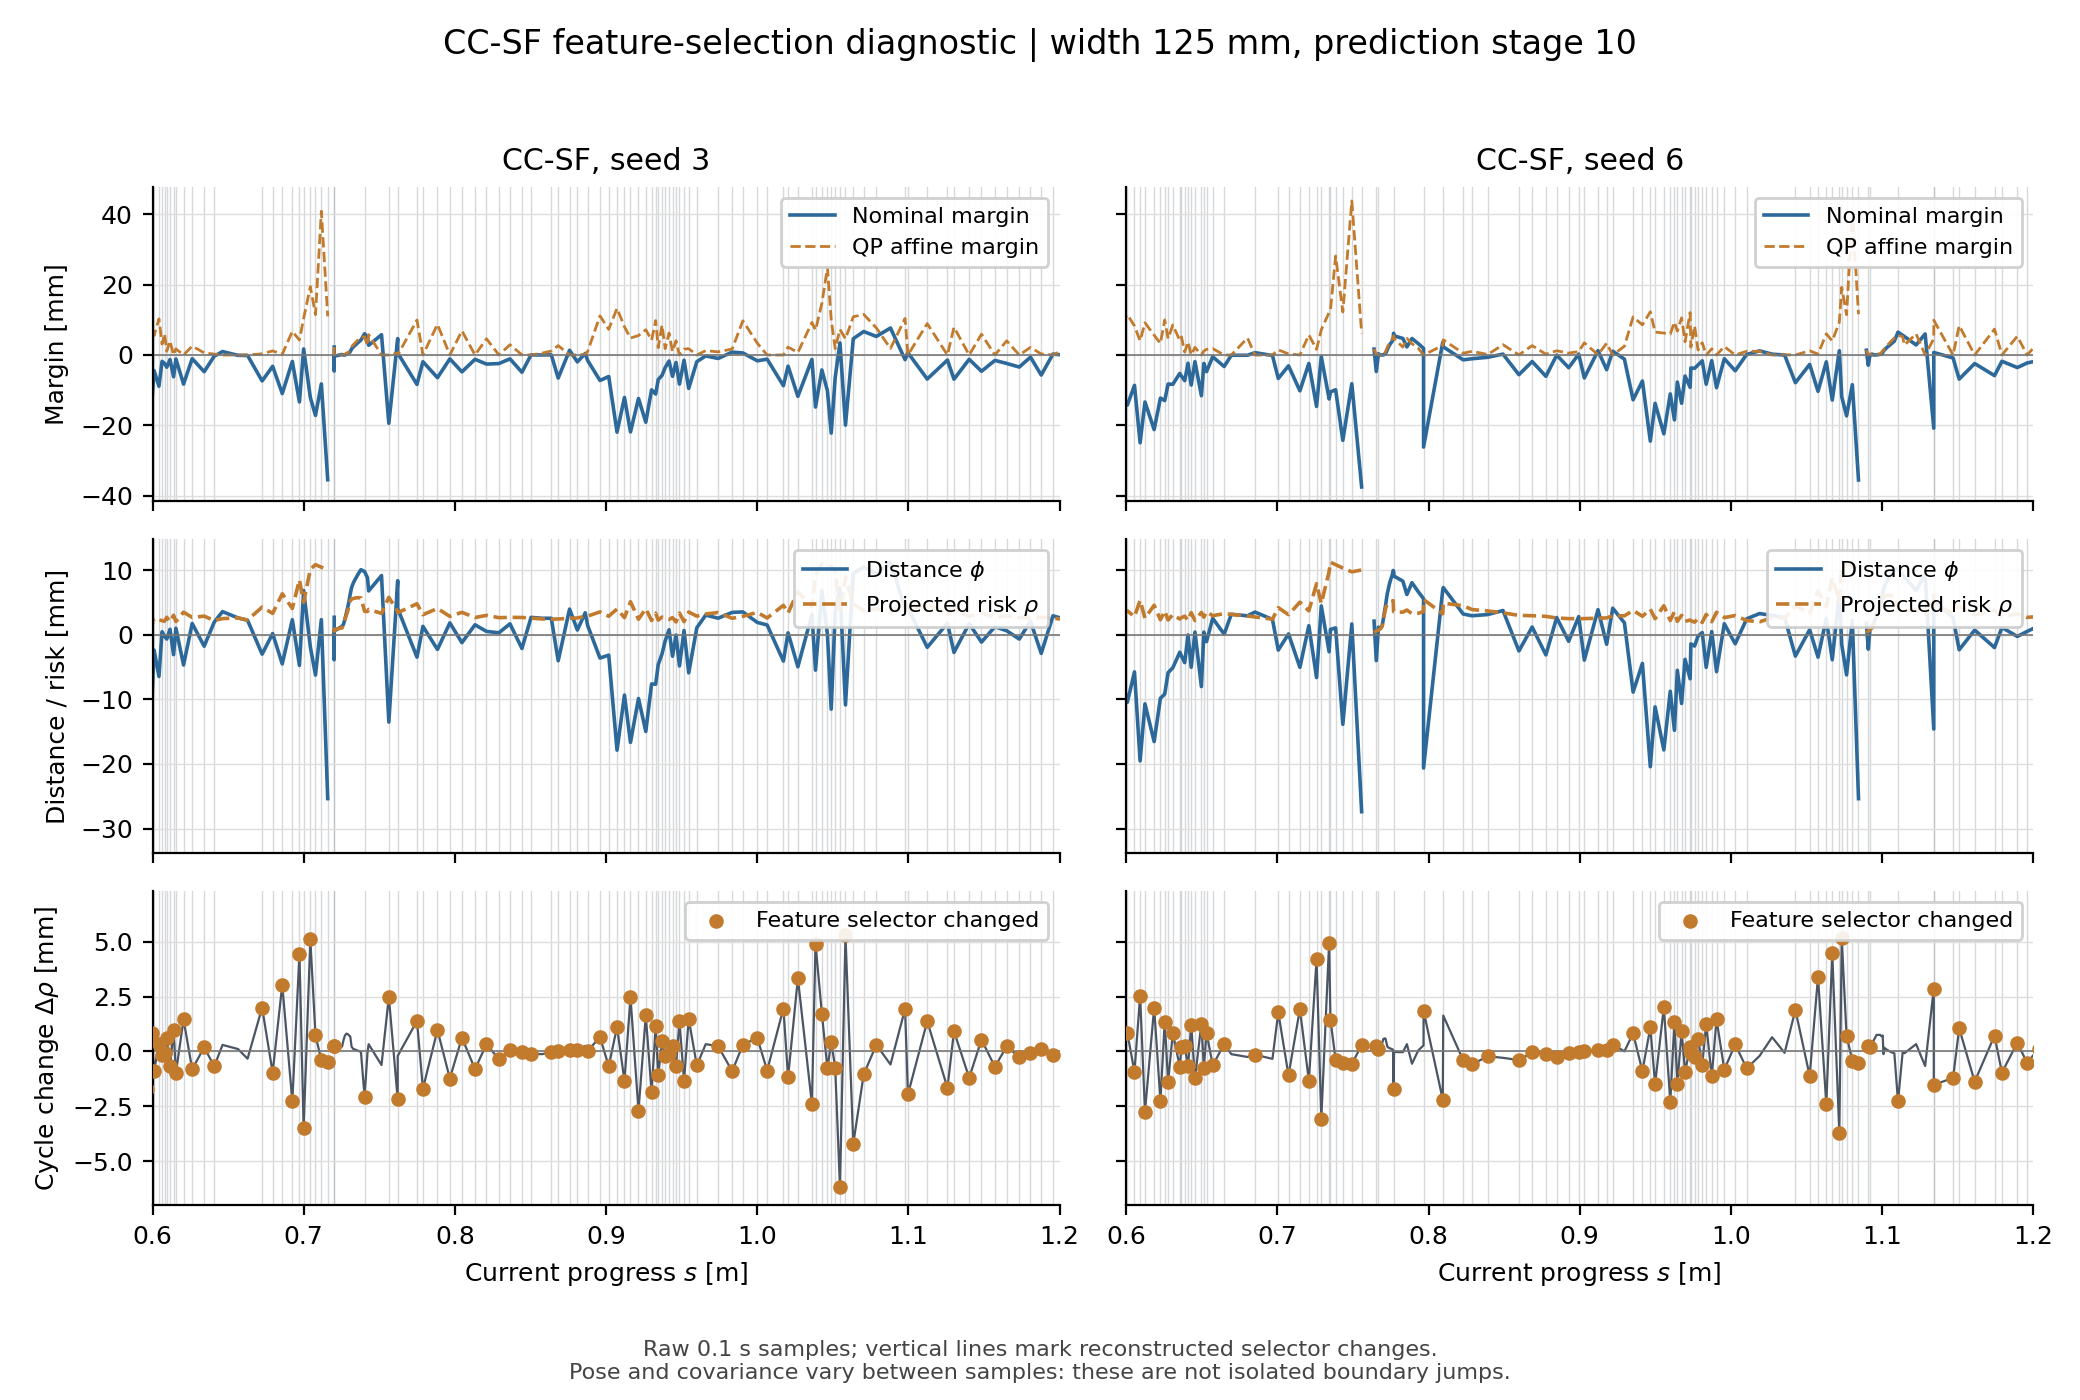

The data file committed next to this chart (first rows):
seed, cycle_before, cycle_after, s_before_m, s_after_m, switch, id_before, id_after, separated_both, nominal_phi_before_mm, nominal_phi_after_mm, nominal_risk_before_mm, nominal_risk_after_mm, delta_nominal_margin_mm, delta_phi_mm, delta_risk_mm, delta_qp_margin_mm, predicted_pose_displacement_mm, predicted_heading_change_deg, midprogress
3, 1, 2, 0.0, 0.0, True, C14|sep|RV0|OE1, C1|sat|OA1|side1|RV2|OV0, False, 0.1663, -1.141, 3.103, 4.548, -2.752, -1.307, 1.445, 3.341, 16.59, 8.442, False
3, 2, 3, 0.0, 0.0, True, C1|sat|OA1|side1|RV2|OV0, C14|sep|RV0|OE1, False, -1.141, 2.928, 4.548, 3.395, 5.222, 4.069, -1.153, -3.042, 16.64, -3.394, False
3, 3, 4, 0.0, 0.006514, False, C14|sep|RV0|OE1, C14|sep|RV0|OE1, True, 2.928, 3.43, 3.395, 3.028, 0.869, 0.5018, -0.3672, -0.2995, 3.665, -1.224, False
3, 4, 5, 0.006514, 0.01156, False, C14|sep|RV0|OE1, C14|sep|RV0|OE1, True, 3.43, 3.545, 3.028, 3.415, -0.2724, 0.1149, 0.3873, 1.285, 13.55, 2.678, False
3, 5, 6, 0.01156, 0.01297, False, C14|sep|RV0|OE1, C14|sep|RV0|OE1, True, 3.545, 4.531, 3.415, 2.933, 1.469, 0.9869, -0.4817, -1.285, 4.544, -4.377, False
3, 6, 7, 0.01297, 0.02398, True, C14|sep|RV0|OE1, C1|sep|RE2|OV0, True, 4.531, 1.925, 2.933, 4.256, -3.93, -2.607, 1.323, 13.35, 8.374, 6.505, False
3, 7, 8, 0.02398, 0.0266, True, C1|sep|RE2|OV0, C14|sep|RV0|OE1, True, 1.925, 0.3112, 4.256, 3.217, -0.5749, -1.614, -1.039, -13.35, 11.58, -4.833, False
3, 8, 9, 0.0266, 0.04022, True, C14|sep|RV0|OE1, C1|sat|RA0|side2|OV0, False, 0.3112, -0.3196, 3.217, 4.021, -1.434, -0.6308, 0.8034, 10.66, 12.83, 7.2, False
3, 9, 10, 0.04022, 0.04118, True, C1|sat|RA0|side2|OV0, C14|sat|OA1|side2|RV0|OV1, False, -0.3196, -0.5772, 4.021, 3.409, 0.3543, -0.2576, -0.6118, -10.66, 13.5, -4.3, False
3, 10, 11, 0.04118, 0.05531, True, C14|sat|OA1|side2|RV0|OV1, C1|sat|RA0|side2|OV0, False, -0.5772, -3.323, 3.409, 3.875, -3.213, -2.746, 0.4663, 7.128, 13.63, 8.053, False
3, 11, 12, 0.05531, 0.07083, True, C1|sat|RA0|side2|OV0, C14|sat|OA1|side2|RV0|OV2, False, -3.323, -1.269, 3.875, 3.725, 2.205, 2.055, -0.1504, -6.942, 17.63, -3.067, False
3, 12, 13, 0.07083, 0.07252, True, C14|sat|OA1|side2|RV0|OV2, C1|sat|RA0|side2|OV0, False, -1.269, -4.242, 3.725, 3.636, -2.884, -2.973, -0.08847, 2.385, 12.72, 7.549, False
3, 13, 14, 0.07252, 0.08797, True, C1|sat|RA0|side2|OV0, C14|sat|OA1|side2|RV0|OV2, False, -4.242, -2.799, 3.636, 4.119, 0.9602, 1.443, 0.4828, -2.211, 19.94, 2.26, False
3, 14, 15, 0.08797, 0.105, True, C14|sat|OA1|side2|RV0|OV2, C1|sat|RA0|side2|OV0, False, -2.799, -2.998, 4.119, 3.276, 0.6431, -0.1998, -0.8429, 0.2704, 9.398, 2.354, False
3, 15, 16, 0.105, 0.1232, True, C1|sat|RA0|side2|OV0, C14|sat|OA1|side2|RV0|OV2, False, -2.998, -2.604, 3.276, 4.206, -0.5353, 0.394, 0.9293, 1.181, 21.05, 9.343, False
3, 16, 17, 0.1232, 0.1262, True, C14|sat|OA1|side2|RV0|OV2, C1|sat|RA0|side2|OV0, False, -2.604, -0.5872, 4.206, 3.301, 2.922, 2.017, -0.9048, -1.759, 7.303, -2.342, False
3, 17, 18, 0.1262, 0.1434, True, C1|sat|RA0|side2|OV0, C14|sep|RV0|OE1, False, -0.5872, 1.981, 3.301, 3.868, 2.001, 2.568, 0.567, 6.022, 10.71, 14.03, False
3, 18, 19, 0.1434, 0.1463, True, C14|sep|RV0|OE1, C0|sep|RV1|OE2, True, 1.981, 1.011, 3.868, 3.815, -0.9175, -0.9703, -0.05277, -5.469, 10.53, -3.89, False
3, 19, 20, 0.1463, 0.1637, True, C0|sep|RV1|OE2, C1|sep|RE2|OV0, True, 1.011, 2.945, 3.815, 3.629, 2.121, 1.935, -0.1863, -0.6051, 2.568, 12.06, False
3, 20, 21, 0.1637, 0.1671, True, C1|sep|RE2|OV0, C0|sat|OA0|side1|RV1|OV2, False, 2.945, -0.1459, 3.629, 4.741, -4.204, -3.091, 1.112, 0.33, 11.82, 3.642, False
3, 21, 22, 0.1671, 0.1684, True, C0|sat|OA0|side1|RV1|OV2, C1|sep|RE2|OV0, False, -0.1459, 1.616, 4.741, 3.908, 2.595, 1.762, -0.8335, 0.05004, 3.132, 7.231, False
3, 22, 23, 0.1684, 0.1862, True, C1|sep|RE2|OV0, C0|sat|OA2|side2|RV1|OV2, False, 1.616, -4.725, 3.908, 7.378, -9.811, -6.341, 3.47, -0.38, 25.66, 5.495, False
3, 23, 24, 0.1862, 0.19, True, C0|sat|OA2|side2|RV1|OV2, C1|sep|RE2|OV0, False, -4.725, 1.171, 7.378, 4.516, 8.758, 5.896, -2.862, 6.571, 7.677, 6.193, False
3, 24, 25, 0.19, 0.1916, True, C1|sep|RE2|OV0, C0|sat|OA0|side1|RV1|OV2, False, 1.171, -7.803, 4.516, 9.689, -14.15, -8.974, 5.173, -6.571, 32.44, 2.225, False
3, 25, 26, 0.1916, 0.2097, True, C0|sat|OA0|side1|RV1|OV2, C1|sep|RE2|OV0, False, -7.803, 4.69, 9.689, 4.905, 17.28, 12.49, -4.784, 10.22, 12.75, 5.728, False
3, 26, 27, 0.2097, 0.2142, True, C1|sep|RE2|OV0, C0|sat|OA2|side2|RV1|OV2, False, 4.69, -4.177, 4.905, 10.87, -14.84, -8.867, 5.968, -10.22, 28.68, -0.1539, False
3, 27, 28, 0.2142, 0.2155, True, C0|sat|OA2|side2|RV1|OV2, C1|sep|RE2|OV0, False, -4.177, 9.97, 10.87, 5.252, 19.77, 14.15, -5.622, 9.854, 16.22, 4.622, False
3, 28, 29, 0.2155, 0.2165, True, C1|sep|RE2|OV0, C0|sat|OA2|side2|RV1|OV2, False, 9.97, -1.643, 5.252, 11.06, -17.42, -11.61, 5.808, -8.196, 21.12, -3.116, False
3, 29, 30, 0.2165, 0.2176, True, C0|sat|OA2|side2|RV1|OV2, C1|sep|RV2|OE0, False, -1.643, 11.3, 11.06, 11.94, 12.06, 12.94, 0.877, 1.213, 16.82, 5.394, False
3, 30, 31, 0.2176, 0.2349, True, C1|sep|RV2|OE0, C0|sep|RV0|OE2, True, 11.3, 10.11, 11.94, 5.572, 5.18, -1.186, -6.365, -1.976, 13.57, -0.5944, False
3, 31, 32, 0.2349, 0.2372, True, C0|sep|RV0|OE2, C1|sep|RV2|OE0, True, 10.11, 5.659, 5.572, 10.93, -9.811, -4.453, 5.358, 6.23, 18.8, 4.517, False
3, 32, 33, 0.2372, 0.25, True, C1|sep|RV2|OE0, C0|sep|RV1|OE2, True, 5.659, 7.92, 10.93, 9.825, 3.366, 2.261, -1.105, -7.124, 13.66, -5.432, False
3, 33, 34, 0.25, 0.2635, True, C0|sep|RV1|OE2, C0|sep|RV0|OE2, True, 7.92, 7.636, 9.825, 5.336, 4.206, -0.2838, -4.49, 1.074, 15.62, 1.189, False
3, 34, 35, 0.2635, 0.2778, False, C0|sep|RV0|OE2, C0|sep|RV0|OE2, True, 7.636, 6.419, 5.336, 5.247, -1.129, -1.217, -0.08848, 0.682, 17.66, 0.5879, False
3, 35, 36, 0.2778, 0.2928, False, C0|sep|RV0|OE2, C0|sep|RV0|OE2, True, 6.419, 6.574, 5.247, 4.738, 0.6638, 0.1548, -0.509, -0.7338, 6.239, -0.1136, False
3, 36, 37, 0.2928, 0.3087, False, C0|sep|RV0|OE2, C0|sep|RV0|OE2, True, 6.574, 5.868, 4.738, 4.747, -0.7145, -0.7057, 0.008772, 1.936, 19.63, 0.9357, False
3, 37, 38, 0.3087, 0.3253, False, C0|sep|RV0|OE2, C0|sep|RV0|OE2, True, 5.868, 7.049, 4.747, 4.016, 1.911, 1.18, -0.7305, -2.317, 3.578, -0.6306, False
3, 38, 39, 0.3253, 0.3428, False, C0|sep|RV0|OE2, C0|sep|RV0|OE2, True, 7.049, 5.078, 4.016, 4.319, -2.273, -1.97, 0.3025, 2.511, 23.25, 2.396, False
3, 39, 40, 0.3428, 0.3611, False, C0|sep|RV0|OE2, C0|sep|RV0|OE2, True, 5.078, 6.838, 4.319, 3.483, 2.595, 1.76, -0.8356, -3.151, 4.825, -3.488, False
3, 40, 41, 0.3611, 0.3804, True, C0|sep|RV0|OE2, C1|sep|RE2|OV1, True, 6.838, 2.78, 3.483, 5.663, -6.238, -4.058, 2.18, 13.6, 22.12, 7.071, False
3, 41, 42, 0.3804, 0.3843, True, C1|sep|RE2|OV1, C0|sep|RV0|OE2, True, 2.78, 1.461, 5.663, 3.432, 0.9131, -1.319, -2.232, -13.6, 9.234, -5.01, False
3, 42, 43, 0.3843, 0.4025, True, C0|sep|RV0|OE2, C1|sat|RA0|side2|OV1, False, 1.461, -1.018, 3.432, 5.165, -4.213, -2.479, 1.734, 11.25, 24.36, 8.097, False
3, 43, 44, 0.4025, 0.4235, True, C1|sat|RA0|side2|OV1, C0|sep|RV0|OE2, False, -1.018, 0.798, 5.165, 3.254, 3.727, 1.816, -1.911, -11.25, 11.04, -6.16, False
3, 44, 45, 0.4235, 0.4285, True, C0|sep|RV0|OE2, C1|sat|RA0|side2|OV1, False, 0.798, -3.471, 3.254, 4.662, -5.677, -4.269, 1.408, 9.191, 23.62, 9.156, False
3, 45, 46, 0.4285, 0.4482, True, C1|sat|RA0|side2|OV1, C0|sep|RV0|OE2, False, -3.471, 0.7088, 4.662, 3.159, 5.682, 4.18, -1.503, -9.191, 11.11, -6.944, False
3, 46, 47, 0.4482, 0.4532, True, C0|sep|RV0|OE2, C1|sat|RA0|side2|OV1, False, 0.7088, -3.624, 3.159, 4.055, -5.228, -4.332, 0.8955, 6.248, 21.22, 9.437, False
3, 47, 48, 0.4532, 0.4737, True, C1|sat|RA0|side2|OV1, C0|sep|RV0|OE2, False, -3.624, 0.8662, 4.055, 3.158, 5.387, 4.49, -0.8968, -6.137, 9.458, -5.891, False
3, 48, 49, 0.4737, 0.4792, True, C0|sep|RV0|OE2, C1|sat|RA0|side2|OV1, False, 0.8662, -5.307, 3.158, 3.598, -6.614, -6.174, 0.4401, 3.851, 16.63, 9.889, False
3, 49, 50, 0.4792, 0.4877, True, C1|sat|RA0|side2|OV1, C0|sep|RV0|OE2, False, -5.307, 0.6747, 3.598, 3.183, 6.397, 5.982, -0.4153, -2.915, 10.96, -4.88, False
3, 50, 51, 0.4877, 0.5037, True, C0|sep|RV0|OE2, C1|sep|RE2|OV1, True, 0.6747, 1.344, 3.183, 2.667, 1.185, 0.6696, -0.5158, 1.107, 8.07, 2.835, False
3, 51, 52, 0.5037, 0.5116, True, C1|sep|RE2|OV1, C0|sat|OA0|side1|RV0|OV2, False, 1.344, -0.6192, 2.667, 2.823, -2.119, -1.964, 0.1554, -2.154, 3.718, 1.031, False
3, 52, 53, 0.5116, 0.5228, True, C0|sat|OA0|side1|RV0|OV2, C1|sep|RE2|OV1, False, -0.6192, 2.944, 2.823, 2.572, 3.813, 3.563, -0.2502, 1.473, 16.69, 4.061, False
3, 53, 54, 0.5228, 0.5329, True, C1|sep|RE2|OV1, C0|sat|OA0|side1|RV0|OV3, False, 2.944, -4.028, 2.572, 2.699, -7.098, -6.972, 0.1266, 1.717, 7.718, 4.599, False
3, 54, 55, 0.5329, 0.5427, True, C0|sat|OA0|side1|RV0|OV3, C1|sep|RE2|OV1, False, -4.028, 4.605, 2.699, 2.626, 8.706, 8.634, -0.07274, -2.961, 23.44, -0.5952, False
3, 55, 56, 0.5427, 0.551, True, C1|sep|RE2|OV1, C0|sat|OA0|side1|RV0|OV3, False, 4.605, -2.545, 2.626, 2.397, -6.921, -7.151, -0.2294, 2.485, 13.52, 12.47, False
3, 56, 57, 0.551, 0.5574, True, C0|sat|OA0|side1|RV0|OV3, C1|sep|RE2|OV1, False, -2.545, 4.397, 2.397, 2.926, 6.414, 6.943, 0.5293, -2.714, 21.31, 1.561, False
3, 57, 58, 0.5574, 0.562, False, C1|sep|RE2|OV1, C1|sep|RE2|OV1, True, 4.397, 2.086, 2.926, 3.069, -2.455, -2.312, 0.1428, 3.802, 2.024, 9.48, False
3, 58, 59, 0.562, 0.5661, True, C1|sep|RE2|OV1, C4|sat|OA3|side2|RV1|OV3, False, 2.086, -10.35, 3.069, 3.794, -13.16, -12.44, 0.725, 5.274, 22.7, -4.497, False
3, 59, 60, 0.5661, 0.5698, True, C4|sat|OA3|side2|RV1|OV3, C1|sat|RA0|side2|OV1, False, -10.35, -3.688, 3.794, 3.04, 7.416, 6.662, -0.754, -0.4097, 21.86, 12.15, False
3, 60, 61, 0.5698, 0.5719, True, C1|sat|RA0|side2|OV1, C4|sat|RA0|side1|OV3, False, -3.688, -19.86, 3.04, 5.731, -18.86, -16.17, 2.691, -6.282, 37.12, -11.25, False
... 849 more rows
